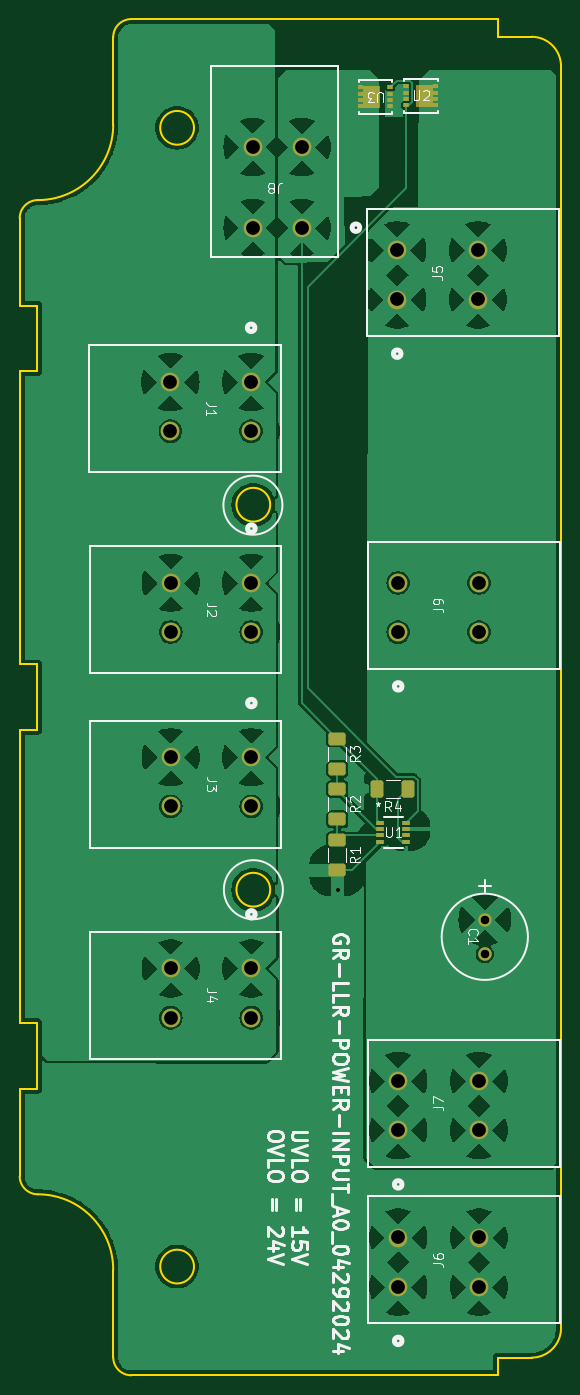
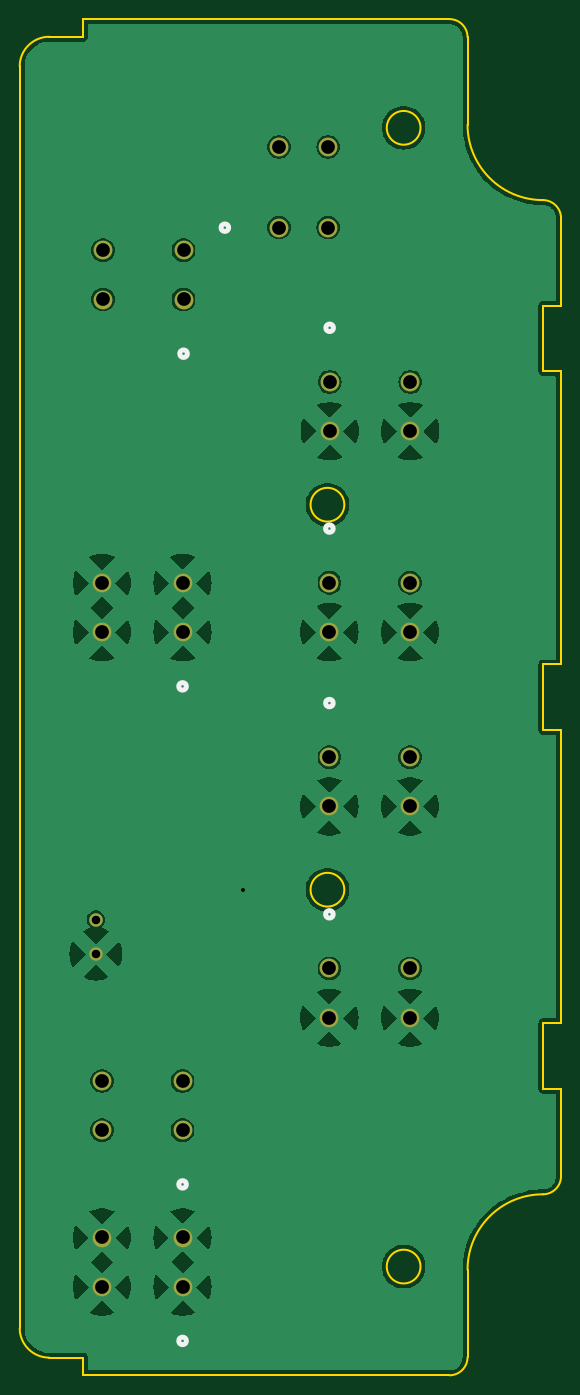
Circuit board: 11 layer files. Board 55.0 x 137.8 mm.
- bottom_copper: GR-LRR-POWER-PCB-INPUT-B_Cu.gbr (90633 bytes)
- bottom_mask: GR-LRR-POWER-PCB-INPUT-B_Mask.gbr (1621 bytes)
- paste: GR-LRR-POWER-PCB-INPUT-B_Paste.gbr (465 bytes)
- bottom_silk: GR-LRR-POWER-PCB-INPUT-B_Silkscreen.gbr (1258 bytes)
- outline: GR-LRR-POWER-PCB-INPUT-Edge_Cuts.gbr (2476 bytes)
- top_copper: GR-LRR-POWER-PCB-INPUT-F_Cu.gbr (125870 bytes)
- top_mask: GR-LRR-POWER-PCB-INPUT-F_Mask.gbr (4478 bytes)
- paste: GR-LRR-POWER-PCB-INPUT-F_Paste.gbr (3312 bytes)
- top_silk: GR-LRR-POWER-PCB-INPUT-F_Silkscreen.gbr (37897 bytes)
- drill: GR-LRR-POWER-PCB-INPUT-NPTH.drl (268 bytes)
- drill: GR-LRR-POWER-PCB-INPUT-PTH.drl (1059 bytes)

=== bottom_copper: GR-LRR-POWER-PCB-INPUT-B_Cu.gbr (90633 bytes, source omitted) ===
=== bottom_mask: GR-LRR-POWER-PCB-INPUT-B_Mask.gbr ===
%TF.GenerationSoftware,KiCad,Pcbnew,7.0.8*%
%TF.CreationDate,2024-04-29T16:50:17-06:00*%
%TF.ProjectId,GR-LRR-POWER-PCB-INPUT,47522d4c-5252-42d5-904f-5745522d5043,rev?*%
%TF.SameCoordinates,Original*%
%TF.FileFunction,Soldermask,Bot*%
%TF.FilePolarity,Negative*%
%FSLAX46Y46*%
G04 Gerber Fmt 4.6, Leading zero omitted, Abs format (unit mm)*
G04 Created by KiCad (PCBNEW 7.0.8) date 2024-04-29 16:50:17*
%MOMM*%
%LPD*%
G01*
G04 APERTURE LIST*
%ADD10C,1.905000*%
%ADD11C,1.371600*%
G04 APERTURE END LIST*
D10*
%TO.C,J3*%
X64907600Y-98957099D03*
X56707601Y-98957099D03*
X64907600Y-103957099D03*
X56707601Y-103957099D03*
%TD*%
%TO.C,J1*%
X64882399Y-60830000D03*
X56682400Y-60830000D03*
X64882399Y-65830000D03*
X56682400Y-65830000D03*
%TD*%
%TO.C,J4*%
X64907600Y-120420099D03*
X56707601Y-120420099D03*
X64907600Y-125420099D03*
X56707601Y-125420099D03*
%TD*%
%TO.C,J7*%
X79826001Y-136852000D03*
X88026000Y-136852000D03*
X79826001Y-131852000D03*
X88026000Y-131852000D03*
%TD*%
%TO.C,J6*%
X79826001Y-152752000D03*
X88026000Y-152752000D03*
X79826001Y-147752000D03*
X88026000Y-147752000D03*
%TD*%
%TO.C,J9*%
X79826001Y-86252000D03*
X88026000Y-86252000D03*
X79826001Y-81252000D03*
X88026000Y-81252000D03*
%TD*%
%TO.C,J5*%
X79726001Y-52452000D03*
X87926000Y-52452000D03*
X79726001Y-47452000D03*
X87926000Y-47452000D03*
%TD*%
D11*
%TO.C,C1*%
X88626000Y-115452000D03*
X88626000Y-118952001D03*
%TD*%
D10*
%TO.C,J2*%
X64907600Y-81227899D03*
X56707601Y-81227899D03*
X64907600Y-86227899D03*
X56707601Y-86227899D03*
%TD*%
%TO.C,J8*%
X70026000Y-45152000D03*
X70026000Y-36952001D03*
X65026000Y-45152000D03*
X65026000Y-36952001D03*
%TD*%
M02*

=== paste: GR-LRR-POWER-PCB-INPUT-B_Paste.gbr ===
%TF.GenerationSoftware,KiCad,Pcbnew,7.0.8*%
%TF.CreationDate,2024-04-29T16:50:17-06:00*%
%TF.ProjectId,GR-LRR-POWER-PCB-INPUT,47522d4c-5252-42d5-904f-5745522d5043,rev?*%
%TF.SameCoordinates,Original*%
%TF.FileFunction,Paste,Bot*%
%TF.FilePolarity,Positive*%
%FSLAX46Y46*%
G04 Gerber Fmt 4.6, Leading zero omitted, Abs format (unit mm)*
G04 Created by KiCad (PCBNEW 7.0.8) date 2024-04-29 16:50:17*
%MOMM*%
%LPD*%
G01*
G04 APERTURE LIST*
G04 APERTURE END LIST*
M02*

=== bottom_silk: GR-LRR-POWER-PCB-INPUT-B_Silkscreen.gbr ===
%TF.GenerationSoftware,KiCad,Pcbnew,7.0.8*%
%TF.CreationDate,2024-04-29T16:50:17-06:00*%
%TF.ProjectId,GR-LRR-POWER-PCB-INPUT,47522d4c-5252-42d5-904f-5745522d5043,rev?*%
%TF.SameCoordinates,Original*%
%TF.FileFunction,Legend,Bot*%
%TF.FilePolarity,Positive*%
%FSLAX46Y46*%
G04 Gerber Fmt 4.6, Leading zero omitted, Abs format (unit mm)*
G04 Created by KiCad (PCBNEW 7.0.8) date 2024-04-29 16:50:17*
%MOMM*%
%LPD*%
G01*
G04 APERTURE LIST*
%ADD10C,0.508000*%
G04 APERTURE END LIST*
D10*
%TO.C,J3*%
X65288600Y-93452500D02*
G75*
G03*
X65288600Y-93452500I-381000J0D01*
G01*
%TO.C,J1*%
X65263399Y-55325401D02*
G75*
G03*
X65263399Y-55325401I-381000J0D01*
G01*
%TO.C,J4*%
X65288600Y-114915500D02*
G75*
G03*
X65288600Y-114915500I-381000J0D01*
G01*
%TO.C,J7*%
X80207001Y-142356599D02*
G75*
G03*
X80207001Y-142356599I-381000J0D01*
G01*
%TO.C,J6*%
X80207001Y-158256599D02*
G75*
G03*
X80207001Y-158256599I-381000J0D01*
G01*
%TO.C,J9*%
X80207001Y-91756599D02*
G75*
G03*
X80207001Y-91756599I-381000J0D01*
G01*
%TO.C,J5*%
X80107001Y-57956599D02*
G75*
G03*
X80107001Y-57956599I-381000J0D01*
G01*
%TO.C,J2*%
X65288600Y-75723300D02*
G75*
G03*
X65288600Y-75723300I-381000J0D01*
G01*
%TO.C,J8*%
X75911599Y-45152000D02*
G75*
G03*
X75911599Y-45152000I-381000J0D01*
G01*
%TD*%
M02*

=== outline: GR-LRR-POWER-PCB-INPUT-Edge_Cuts.gbr ===
%TF.GenerationSoftware,KiCad,Pcbnew,7.0.8*%
%TF.CreationDate,2024-04-29T16:50:17-06:00*%
%TF.ProjectId,GR-LRR-POWER-PCB-INPUT,47522d4c-5252-42d5-904f-5745522d5043,rev?*%
%TF.SameCoordinates,Original*%
%TF.FileFunction,Profile,NP*%
%FSLAX46Y46*%
G04 Gerber Fmt 4.6, Leading zero omitted, Abs format (unit mm)*
G04 Created by KiCad (PCBNEW 7.0.8) date 2024-04-29 16:50:17*
%MOMM*%
%LPD*%
G01*
G04 APERTURE LIST*
%TA.AperFunction,Profile*%
%ADD10C,0.250000*%
%TD*%
G04 APERTURE END LIST*
D10*
X43166682Y-132648016D02*
X41371905Y-132648016D01*
X52710652Y-23962105D02*
G75*
G03*
X50871505Y-25801248I-52J-1839095D01*
G01*
X50871505Y-25801248D02*
X50871505Y-34691248D01*
X50871505Y-151023248D02*
G75*
G03*
X43211052Y-143362795I-7660455J-2D01*
G01*
X43166682Y-59724616D02*
X41371905Y-59724616D01*
X43166682Y-96186316D02*
X41371905Y-96186316D01*
X59079702Y-150705748D02*
G75*
G03*
X59079702Y-150705748I-1714500J0D01*
G01*
X89945384Y-25756878D02*
X89945384Y-23962101D01*
X93371905Y-25756878D02*
X89945384Y-25756878D01*
X41371905Y-132648016D02*
X41371905Y-141523648D01*
X41371905Y-125989880D02*
X43166682Y-125989880D01*
X41371905Y-59724616D02*
X41371905Y-89528180D01*
X41371905Y-89528180D02*
X43166682Y-89528180D01*
X52710652Y-161752395D02*
X89945384Y-161752395D01*
X50871505Y-159913248D02*
G75*
G03*
X52710652Y-161752395I1839195J48D01*
G01*
X89945384Y-159957618D02*
X93371905Y-159957618D01*
X89945384Y-23962101D02*
X52710652Y-23962101D01*
X93371905Y-159957605D02*
G75*
G03*
X96371905Y-156957618I-5J3000005D01*
G01*
X43166682Y-89528180D02*
X43166682Y-96186316D01*
X43166682Y-53066480D02*
X43166682Y-59724616D01*
X41371905Y-53066480D02*
X43166682Y-53066480D01*
X43211052Y-42351705D02*
G75*
G03*
X41371905Y-44190848I-12J-1839135D01*
G01*
X43211052Y-42351705D02*
G75*
G03*
X50871505Y-34691248I-2J7660455D01*
G01*
X43166682Y-125989880D02*
X43166682Y-132648016D01*
X66820352Y-112415248D02*
G75*
G03*
X66820352Y-112415248I-1714500J0D01*
G01*
X50871505Y-151023248D02*
X50871505Y-159913248D01*
X41371905Y-96186316D02*
X41371905Y-125989880D01*
X66820352Y-73299248D02*
G75*
G03*
X66820352Y-73299248I-1714500J0D01*
G01*
X41371905Y-141523648D02*
G75*
G03*
X43211052Y-143362795I1839195J48D01*
G01*
X59079702Y-35008748D02*
G75*
G03*
X59079702Y-35008748I-1714500J0D01*
G01*
X96371905Y-28756878D02*
X96371905Y-156957618D01*
X96371922Y-28756878D02*
G75*
G03*
X93371905Y-25756878I-3000022J-22D01*
G01*
X89945384Y-161752395D02*
X89945384Y-159957618D01*
X41371905Y-44190848D02*
X41371905Y-53066480D01*
M02*

=== top_copper: GR-LRR-POWER-PCB-INPUT-F_Cu.gbr (125870 bytes, source omitted) ===
=== top_mask: GR-LRR-POWER-PCB-INPUT-F_Mask.gbr ===
%TF.GenerationSoftware,KiCad,Pcbnew,7.0.8*%
%TF.CreationDate,2024-04-29T16:50:17-06:00*%
%TF.ProjectId,GR-LRR-POWER-PCB-INPUT,47522d4c-5252-42d5-904f-5745522d5043,rev?*%
%TF.SameCoordinates,Original*%
%TF.FileFunction,Soldermask,Top*%
%TF.FilePolarity,Negative*%
%FSLAX46Y46*%
G04 Gerber Fmt 4.6, Leading zero omitted, Abs format (unit mm)*
G04 Created by KiCad (PCBNEW 7.0.8) date 2024-04-29 16:50:17*
%MOMM*%
%LPD*%
G01*
G04 APERTURE LIST*
G04 Aperture macros list*
%AMRoundRect*
0 Rectangle with rounded corners*
0 $1 Rounding radius*
0 $2 $3 $4 $5 $6 $7 $8 $9 X,Y pos of 4 corners*
0 Add a 4 corners polygon primitive as box body*
4,1,4,$2,$3,$4,$5,$6,$7,$8,$9,$2,$3,0*
0 Add four circle primitives for the rounded corners*
1,1,$1+$1,$2,$3*
1,1,$1+$1,$4,$5*
1,1,$1+$1,$6,$7*
1,1,$1+$1,$8,$9*
0 Add four rect primitives between the rounded corners*
20,1,$1+$1,$2,$3,$4,$5,0*
20,1,$1+$1,$4,$5,$6,$7,0*
20,1,$1+$1,$6,$7,$8,$9,0*
20,1,$1+$1,$8,$9,$2,$3,0*%
G04 Aperture macros list end*
%ADD10C,1.905000*%
%ADD11R,0.876300X0.406400*%
%ADD12RoundRect,0.250000X0.400000X0.625000X-0.400000X0.625000X-0.400000X-0.625000X0.400000X-0.625000X0*%
%ADD13C,1.371600*%
%ADD14RoundRect,0.250000X-0.625000X0.400000X-0.625000X-0.400000X0.625000X-0.400000X0.625000X0.400000X0*%
%ADD15R,0.558800X0.406400*%
%ADD16R,0.508000X0.406400*%
G04 APERTURE END LIST*
%TO.C,U3*%
G36*
X76262502Y-30734400D02*
G01*
X77989702Y-30734400D01*
X77989702Y-32969600D01*
X76262502Y-32969600D01*
X76262500Y-33030199D01*
X75754500Y-33030199D01*
X75754500Y-32623799D01*
X76262500Y-32623799D01*
X76262500Y-32380201D01*
X75754500Y-32380201D01*
X75754500Y-31973801D01*
X76262500Y-31973801D01*
X76262500Y-31730199D01*
X75754500Y-31730199D01*
X75754500Y-31323799D01*
X76262500Y-31323799D01*
X76262500Y-31080201D01*
X75754500Y-31080201D01*
X75754500Y-30673801D01*
X76262500Y-30673801D01*
X76262502Y-30734400D01*
G37*
%TO.C,U2*%
G36*
X83920300Y-30978601D02*
G01*
X83412300Y-30978601D01*
X83412300Y-31222199D01*
X83920300Y-31222199D01*
X83920300Y-31628599D01*
X83412300Y-31628599D01*
X83412300Y-31872201D01*
X83920300Y-31872201D01*
X83920300Y-32278601D01*
X83412300Y-32278601D01*
X83412300Y-32522199D01*
X83920300Y-32522199D01*
X83920300Y-32928599D01*
X83412300Y-32928599D01*
X83412298Y-32868000D01*
X81685098Y-32868000D01*
X81685098Y-30632800D01*
X83412298Y-30632800D01*
X83412300Y-30572201D01*
X83920300Y-30572201D01*
X83920300Y-30978601D01*
G37*
%TD*%
D10*
%TO.C,J3*%
X64907600Y-98957099D03*
X56707601Y-98957099D03*
X64907600Y-103957099D03*
X56707601Y-103957099D03*
%TD*%
D11*
%TO.C,U1*%
X78026000Y-105602002D03*
X78026000Y-106252000D03*
X78026000Y-106902002D03*
X78026000Y-107552000D03*
X80654900Y-107552000D03*
X80654900Y-106902002D03*
X80654900Y-106252000D03*
X80654900Y-105602002D03*
%TD*%
D10*
%TO.C,J1*%
X64882399Y-60830000D03*
X56682400Y-60830000D03*
X64882399Y-65830000D03*
X56682400Y-65830000D03*
%TD*%
%TO.C,J4*%
X64907600Y-120420099D03*
X56707601Y-120420099D03*
X64907600Y-125420099D03*
X56707601Y-125420099D03*
%TD*%
%TO.C,J7*%
X79826001Y-136852000D03*
X88026000Y-136852000D03*
X79826001Y-131852000D03*
X88026000Y-131852000D03*
%TD*%
%TO.C,J6*%
X79826001Y-152752000D03*
X88026000Y-152752000D03*
X79826001Y-147752000D03*
X88026000Y-147752000D03*
%TD*%
%TO.C,J9*%
X79826001Y-86252000D03*
X88026000Y-86252000D03*
X79826001Y-81252000D03*
X88026000Y-81252000D03*
%TD*%
%TO.C,J5*%
X79726001Y-52452000D03*
X87926000Y-52452000D03*
X79726001Y-47452000D03*
X87926000Y-47452000D03*
%TD*%
D12*
%TO.C,R4*%
X80820000Y-102167200D03*
X77720000Y-102167200D03*
%TD*%
D13*
%TO.C,C1*%
X88626000Y-115452000D03*
X88626000Y-118952001D03*
%TD*%
D14*
%TO.C,R1*%
X73631200Y-107347600D03*
X73631200Y-110447600D03*
%TD*%
%TO.C,R2*%
X73631200Y-102166000D03*
X73631200Y-105266000D03*
%TD*%
D15*
%TO.C,U3*%
X79043500Y-32826999D03*
X79043500Y-32177001D03*
X79043500Y-31526999D03*
X79043500Y-30877001D03*
D16*
X76008500Y-30877001D03*
X76008500Y-31526999D03*
X76008500Y-32177001D03*
X76008500Y-32826999D03*
%TD*%
D15*
%TO.C,U2*%
X80631300Y-30775401D03*
X80631300Y-31425399D03*
X80631300Y-32075401D03*
X80631300Y-32725399D03*
D16*
X83666300Y-32725399D03*
X83666300Y-32075401D03*
X83666300Y-31425399D03*
X83666300Y-30775401D03*
%TD*%
D10*
%TO.C,J2*%
X64907600Y-81227899D03*
X56707601Y-81227899D03*
X64907600Y-86227899D03*
X56707601Y-86227899D03*
%TD*%
D14*
%TO.C,R3*%
X73631200Y-97061200D03*
X73631200Y-100161200D03*
%TD*%
D10*
%TO.C,J8*%
X70026000Y-45152000D03*
X70026000Y-36952001D03*
X65026000Y-45152000D03*
X65026000Y-36952001D03*
%TD*%
M02*

=== paste: GR-LRR-POWER-PCB-INPUT-F_Paste.gbr (3312 bytes, source withheld) ===
=== top_silk: GR-LRR-POWER-PCB-INPUT-F_Silkscreen.gbr (37897 bytes, source omitted) ===
=== drill: GR-LRR-POWER-PCB-INPUT-NPTH.drl ===
M48
; DRILL file {KiCad 7.0.8} date Mon Apr 29 16:50:12 2024
; FORMAT={-:-/ absolute / inch / decimal}
; #@! TF.CreationDate,2024-04-29T16:50:12-06:00
; #@! TF.GenerationSoftware,Kicad,Pcbnew,7.0.8
; #@! TF.FileFunction,NonPlated,1,2,NPTH
FMAT,2
INCH
%
G90
G05
T0
M30

=== drill: GR-LRR-POWER-PCB-INPUT-PTH.drl ===
M48
; DRILL file {KiCad 7.0.8} date Mon Apr 29 16:50:12 2024
; FORMAT={-:-/ absolute / inch / decimal}
; #@! TF.CreationDate,2024-04-29T16:50:12-06:00
; #@! TF.GenerationSoftware,Kicad,Pcbnew,7.0.8
; #@! TF.FileFunction,Plated,1,2,PTH
FMAT,2
INCH
; #@! TA.AperFunction,Plated,PTH,ViaDrill
T1C0.0157
; #@! TA.AperFunction,Plated,PTH,ComponentDrill
T2C0.0340
; #@! TA.AperFunction,Plated,PTH,ComponentDrill
T3C0.0550
%
G90
G05
T1
X2.9007Y-4.4256
T2
X3.4892Y-4.5454
X3.4892Y-4.6831
T3
X2.2316Y-2.3949
X2.2316Y-2.5917
X2.2326Y-3.1979
X2.2326Y-3.3948
X2.2326Y-3.8959
X2.2326Y-4.0928
X2.2326Y-4.7409
X2.2326Y-4.9378
X2.5544Y-2.3949
X2.5544Y-2.5917
X2.5554Y-3.1979
X2.5554Y-3.3948
X2.5554Y-3.8959
X2.5554Y-4.0928
X2.5554Y-4.7409
X2.5554Y-4.9378
X2.5601Y-1.4548
X2.5601Y-1.7776
X2.7569Y-1.4548
X2.7569Y-1.7776
X3.1388Y-1.8682
X3.1388Y-2.065
X3.1428Y-3.1989
X3.1428Y-3.3957
X3.1428Y-5.191
X3.1428Y-5.3879
X3.1428Y-5.817
X3.1428Y-6.0139
X3.4617Y-1.8682
X3.4617Y-2.065
X3.4656Y-3.1989
X3.4656Y-3.3957
X3.4656Y-5.191
X3.4656Y-5.3879
X3.4656Y-5.817
X3.4656Y-6.0139
T0
M30

